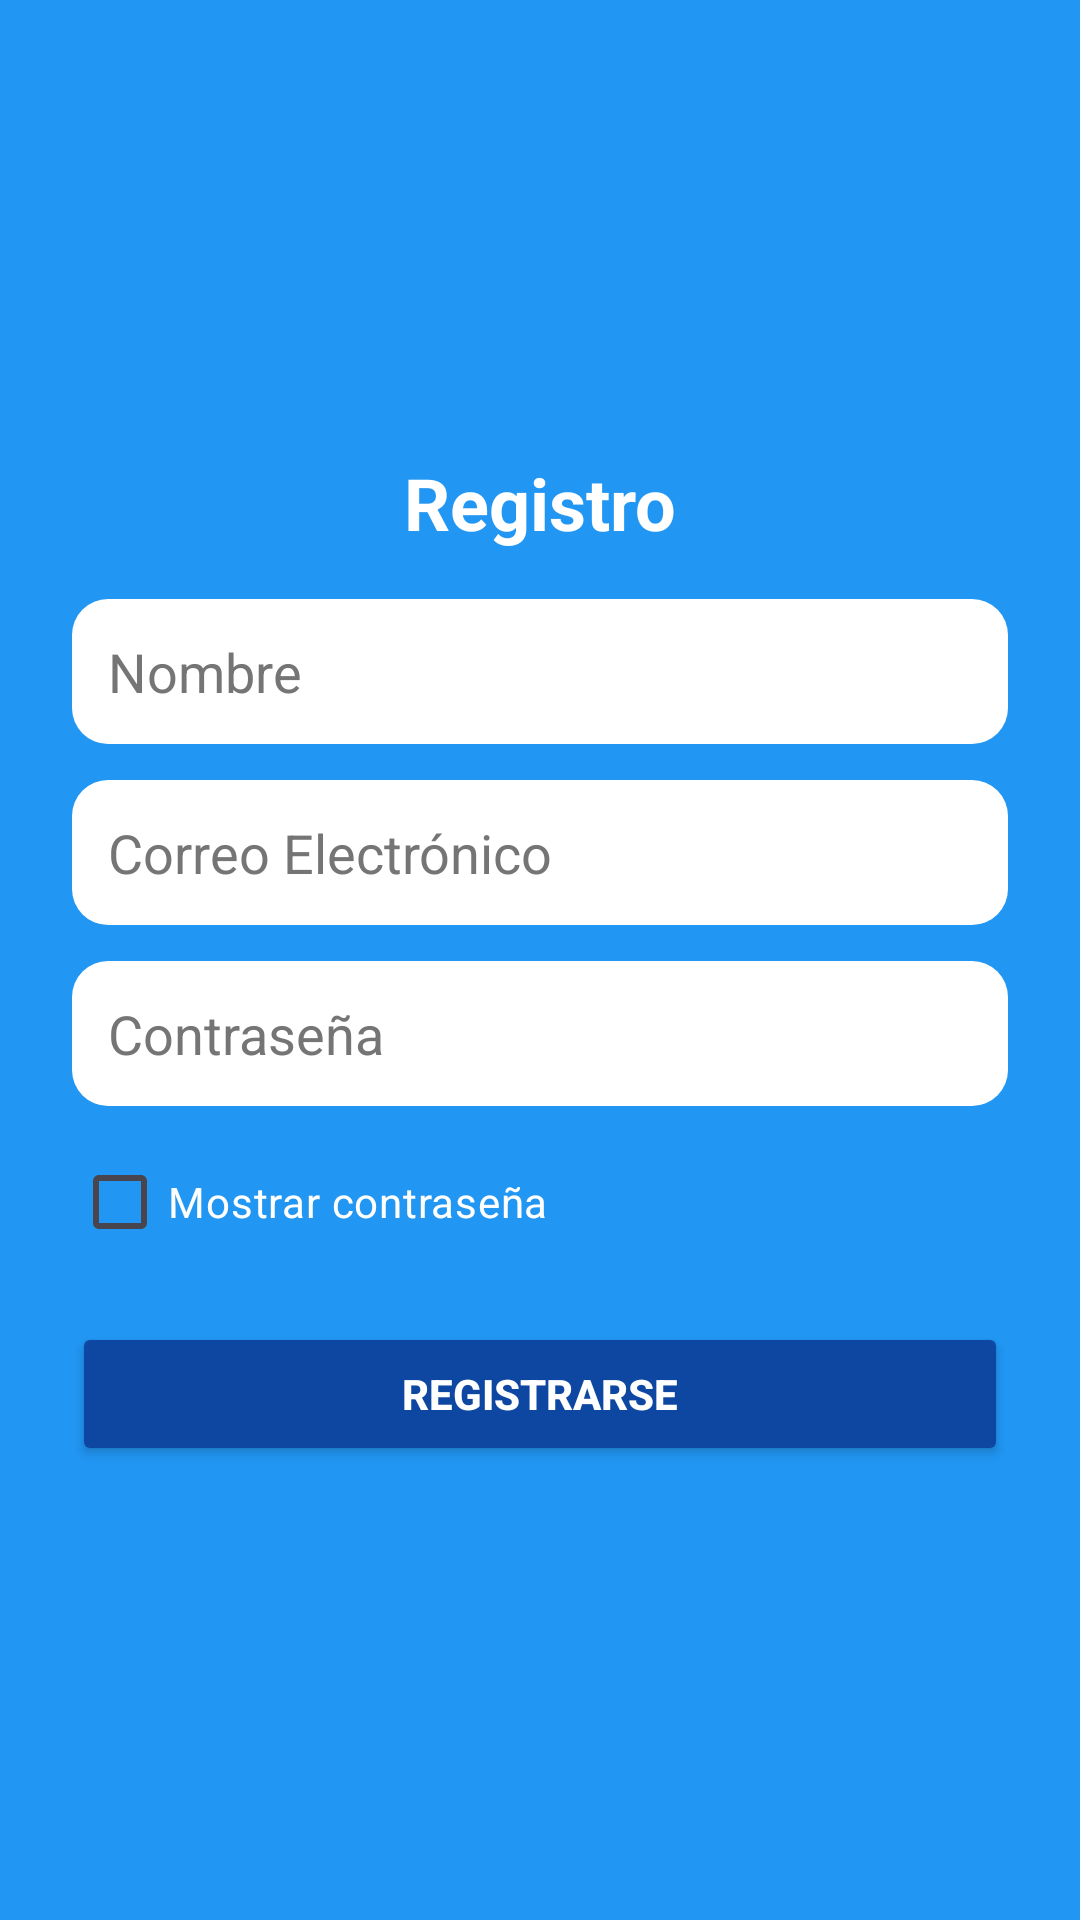

Produce the Android XML layout that renders to this screen, including the resource entries it uses.
<!-- AndroidManifest.xml: application theme Theme.Agenda3 -->
<!-- res/layout/fragment_register.xml -->
<?xml version="1.0" encoding="utf-8"?>
<LinearLayout xmlns:android="http://schemas.android.com/apk/res/android"
    xmlns:tools="http://schemas.android.com/tools"
    android:layout_width="match_parent"
    android:layout_height="match_parent"
    android:orientation="vertical"
    android:gravity="center"
    android:padding="24dp"
    android:background="@color/light_blue"
    tools:context=".RegisterFragment">

    <TextView
        android:layout_width="wrap_content"
        android:layout_height="wrap_content"
        android:text="Registro"
        android:textSize="24sp"
        android:textStyle="bold"
        android:textColor="@color/white"
        android:paddingBottom="16dp"/>

    <EditText
        android:id="@+id/etName"
        android:layout_width="match_parent"
        android:layout_height="wrap_content"
        android:hint="Nombre"
        android:padding="12dp"
        android:background="@drawable/edittext_bg"
        android:textColor="@color/black"
        android:textColorHint="@color/dark_gray"/>

    <EditText
        android:id="@+id/etEmail"
        android:layout_width="match_parent"
        android:layout_height="wrap_content"
        android:hint="Correo Electrónico"
        android:inputType="textEmailAddress"
        android:padding="12dp"
        android:background="@drawable/edittext_bg"
        android:textColor="@color/black"
        android:textColorHint="@color/dark_gray"
        android:layout_marginTop="12dp"/>

    <EditText
        android:id="@+id/etPassword"
        android:layout_width="match_parent"
        android:layout_height="wrap_content"
        android:hint="Contraseña"
        android:inputType="textPassword"
        android:padding="12dp"
        android:background="@drawable/edittext_bg"
        android:textColor="@color/black"
        android:textColorHint="@color/dark_gray"
        android:layout_marginTop="12dp"/>

    <CheckBox
        android:id="@+id/cbShowPassword"
        android:layout_width="match_parent"
        android:layout_height="wrap_content"
        android:layout_marginTop="8dp"
        android:text="Mostrar contraseña"
        android:textColor="@color/white" />

    <Button
        android:id="@+id/btnRegister"
        android:layout_width="match_parent"
        android:layout_height="wrap_content"
        android:text="Registrarse"
        android:backgroundTint="@color/blue"
        android:textColor="@color/white"
        android:textStyle="bold"
        android:padding="12dp"
        android:layout_marginTop="16dp"/>

</LinearLayout>
<!-- resources referenced by this layout -->
<resources>
  <color name="black">#FF000000</color>
  <color name="blue">#0D47A1</color>
  <color name="dark_gray">#757575</color>
  <color name="light_blue">#2196F3</color>
  <color name="white">#FFFFFFFF</color>
  <!-- drawable edittext_bg (drawable) -->
  <?xml version="1.0" encoding="utf-8"?>
  <shape xmlns:android="http://schemas.android.com/apk/res/android"
      android:shape="rectangle">
      <solid android:color="@color/white"/>
      <corners android:radius="12dp"/>
      <padding android:left="8dp" android:right="8dp"/>
  </shape>
  <style name="Theme.Agenda3" parent="Base.Theme.Agenda3" />
  <style name="Base.Theme.Agenda3" parent="Theme.Material3.DayNight.NoActionBar">
          
          
      </style>
</resources>
